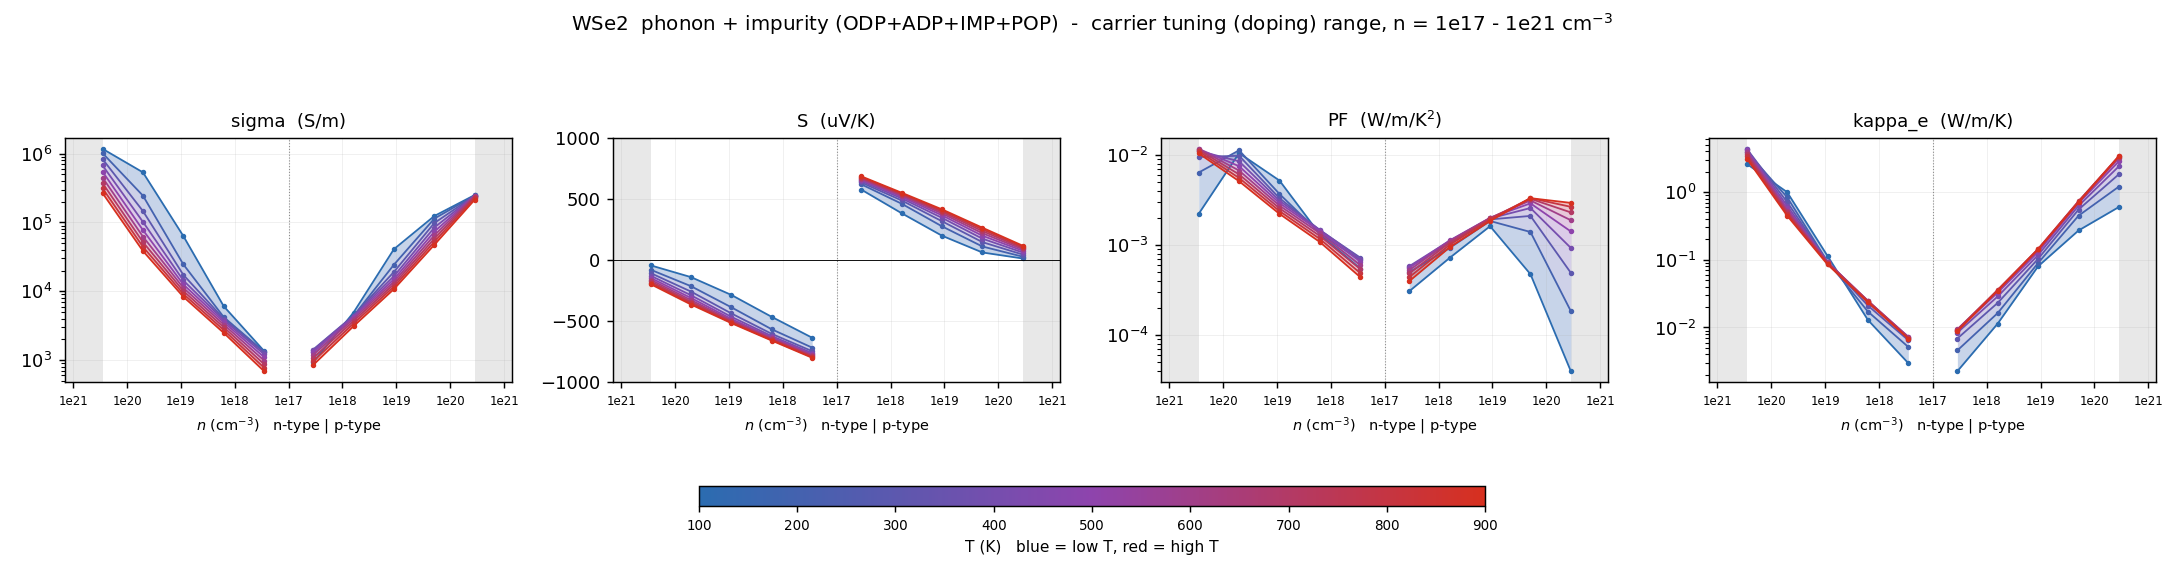

The table this chart was drawn from, first rows:
# dataset=overall  label=phonon + impuri…
T_K, type, n_cell_cm-3, n_2D_cm-2, carriers_per_atom, in_interpret_range, sigma_S/m, S_uV/K, PF_W/mK2, kappa_e_W/mK, mu_cm2/Vs, flag
100, n, -2.85152e+20, 1e+14, 0.03089, NO, 1.17454e+06, -43.45, 0.002218, 2.606, 52.43, 
100, n, -5.07081e+19, 1.77828e+13, 0.005494, yes, 534981, -139.7, 0.01045, 0.9961, 134.3, 
100, n, -9.01731e+18, 3.16228e+12, 0.0009769, yes, 63639, -285.5, 0.005188, 0.1137, 89.84, 
100, n, -1.60353e+18, 5.62342e+11, 0.0001737, yes, 6079, -464.9, 0.001314, 0.01289, 48.26, 
100, n, -2.85152e+17, 1e+11, 3.08938e-05, yes, 1358, -635.3, 0.000548, 0.002967, 60.63, 
100, p, 2.85152e+17, 1e+11, 3.08938e-05, yes, 927.2, 576.1, 0.0003078, 0.002259, 41.39, 
100, p, 1.60353e+18, 5.62342e+11, 0.0001737, yes, 4920, 382.8, 0.000721, 0.01143, 39.06, 
100, p, 9.01731e+18, 3.16228e+12, 0.0009769, yes, 40971, 198.7, 0.001618, 0.08017, 57.84, 
100, p, 5.07081e+19, 1.77828e+13, 0.005494, yes, 124157, 61.87, 0.0004753, 0.2707, 31.17, 
100, p, 2.85152e+20, 1e+14, 0.03089, NO, 250345, 12.63, 3.9951e-05, 0.6016, 11.18, 
200, n, -2.85152e+20, 1e+14, 0.03089, NO, 1.01689e+06, -79.09, 0.006361, 3.948, 45.4, 
200, n, -5.07081e+19, 1.77828e+13, 0.005494, yes, 245427, -213.8, 0.01122, 0.8377, 61.61, 
200, n, -9.01731e+18, 3.16228e+12, 0.0009769, yes, 24643, -386.6, 0.003684, 0.09376, 34.79, 
200, n, -1.60353e+18, 5.62342e+11, 0.0001737, yes, 4225, -566.4, 0.001356, 0.01716, 33.54, 
200, n, -2.85152e+17, 1e+11, 3.08938e-05, yes, 1325, -716.1, 0.0006795, 0.005151, 59.15, 
200, p, 2.85152e+17, 1e+11, 3.08938e-05, yes, 1304, 619.2, 0.0004998, 0.004583, 58.2, 
200, p, 1.60353e+18, 5.62342e+11, 0.0001737, yes, 4379, 460.6, 0.0009292, 0.01636, 34.76, 
200, p, 9.01731e+18, 3.16228e+12, 0.0009769, yes, 24353, 275.5, 0.001848, 0.08969, 34.38, 
200, p, 5.07081e+19, 1.77828e+13, 0.005494, yes, 113694, 110.8, 0.001396, 0.4476, 28.54, 
200, p, 2.85152e+20, 1e+14, 0.03089, NO, 246639, 27.39, 0.0001851, 1.205, 11.01, 
300, n, -2.85152e+20, 1e+14, 0.03089, NO, 834093, -106.6, 0.00947, 4.349, 37.24, 
300, n, -5.07081e+19, 1.77828e+13, 0.005494, yes, 146601, -258, 0.009759, 0.7117, 36.8, 
300, n, -9.01731e+18, 3.16228e+12, 0.0009769, yes, 17356, -436.7, 0.00331, 0.09235, 24.5, 
300, n, -1.60353e+18, 5.62342e+11, 0.0001737, yes, 3998, -603.7, 0.001457, 0.02103, 31.74, 
300, n, -2.85152e+17, 1e+11, 3.08938e-05, yes, 1306, -745.2, 0.000725, 0.006484, 58.29, 
300, p, 2.85152e+17, 1e+11, 3.08938e-05, yes, 1424, 634.2, 0.0005727, 0.006874, 63.58, 
300, p, 1.60353e+18, 5.62342e+11, 0.0001737, yes, 4438, 487.5, 0.001055, 0.02312, 35.23, 
300, p, 9.01731e+18, 3.16228e+12, 0.0009769, yes, 19130, 317.2, 0.001924, 0.1033, 27.01, 
300, p, 5.07081e+19, 1.77828e+13, 0.005494, yes, 98057, 146.5, 0.002104, 0.5517, 24.62, 
300, p, 2.85152e+20, 1e+14, 0.03089, NO, 245854, 44.73, 0.0004919, 1.837, 10.98, 
400, n, -2.85152e+20, 1e+14, 0.03089, NO, 674470, -128, 0.01106, 4.307, 30.11, 
400, n, -5.07081e+19, 1.77828e+13, 0.005494, yes, 102110, -288, 0.008471, 0.6283, 25.63, 
400, n, -9.01731e+18, 3.16228e+12, 0.0009769, yes, 14396, -464.4, 0.003104, 0.09249, 20.32, 
400, n, -1.60353e+18, 5.62342e+11, 0.0001737, yes, 3812, -621.7, 0.001473, 0.02333, 30.26, 
400, n, -2.85152e+17, 1e+11, 3.08938e-05, yes, 1220, -760.4, 0.0007054, 0.007096, 54.46, 
400, p, 2.85152e+17, 1e+11, 3.08938e-05, yes, 1399, 645.6, 0.0005829, 0.008393, 62.44, 
400, p, 1.60353e+18, 5.62342e+11, 0.0001737, yes, 4377, 504.4, 0.001114, 0.02879, 34.75, 
400, p, 9.01731e+18, 3.16228e+12, 0.0009769, yes, 16606, 344.8, 0.001975, 0.1177, 23.44, 
400, p, 5.07081e+19, 1.77828e+13, 0.005494, yes, 84272, 174.8, 0.002574, 0.6261, 21.16, 
400, p, 2.85152e+20, 1e+14, 0.03089, NO, 246542, 61.39, 0.0009291, 2.405, 11.01, 
500, n, -2.85152e+20, 1e+14, 0.03089, NO, 547473, -145.8, 0.01164, 4.116, 24.44, 
500, n, -5.07081e+19, 1.77828e+13, 0.005494, yes, 77660, -310.2, 0.007471, 0.5729, 19.5, 
500, n, -9.01731e+18, 3.16228e+12, 0.0009769, yes, 12598, -481.4, 0.00292, 0.09226, 17.78, 
500, n, -1.60353e+18, 5.62342e+11, 0.0001737, yes, 3568, -632.7, 0.001429, 0.02444, 28.33, 
500, n, -2.85152e+17, 1e+11, 3.08938e-05, yes, 1106, -770.8, 0.0006568, 0.007287, 49.36, 
500, p, 2.85152e+17, 1e+11, 3.08938e-05, yes, 1310, 655, 0.0005619, 0.009181, 58.46, 
500, p, 1.60353e+18, 5.62342e+11, 0.0001737, yes, 4211, 517, 0.001126, 0.0328, 33.43, 
500, p, 9.01731e+18, 3.16228e+12, 0.0009769, yes, 15002, 365.2, 0.002001, 0.1305, 21.18, 
500, p, 5.07081e+19, 1.77828e+13, 0.005494, yes, 73450, 198.6, 0.002898, 0.6845, 18.44, 
500, p, 2.85152e+20, 1e+14, 0.03089, NO, 246371, 75.77, 0.001415, 2.854, 11, 
600, n, -2.85152e+20, 1e+14, 0.03089, NO, 449029, -161.1, 0.01165, 3.881, 20.05, 
600, n, -5.07081e+19, 1.77828e+13, 0.005494, yes, 62362, -327.6, 0.006691, 0.5341, 15.66, 
600, n, -9.01731e+18, 3.16228e+12, 0.0009769, yes, 11245, -493.3, 0.002737, 0.09154, 15.87, 
600, n, -1.60353e+18, 5.62342e+11, 0.0001737, yes, 3292, -640.8, 0.001352, 0.02481, 26.13, 
600, n, -2.85152e+17, 1e+11, 3.08938e-05, yes, 987.1, -779.2, 0.0005993, 0.007243, 44.06, 
600, p, 2.85152e+17, 1e+11, 3.08938e-05, yes, 1196, 663.2, 0.0005262, 0.009415, 53.4, 
600, p, 1.60353e+18, 5.62342e+11, 0.0001737, yes, 3978, 527.1, 0.001105, 0.0351, 31.58, 
600, p, 9.01731e+18, 3.16228e+12, 0.0009769, yes, 13774, 381.2, 0.002001, 0.1395, 19.44, 
600, p, 5.07081e+19, 1.77828e+13, 0.005494, yes, 65010, 219.1, 0.003121, 0.7214, 16.32, 
... 31 more rows
